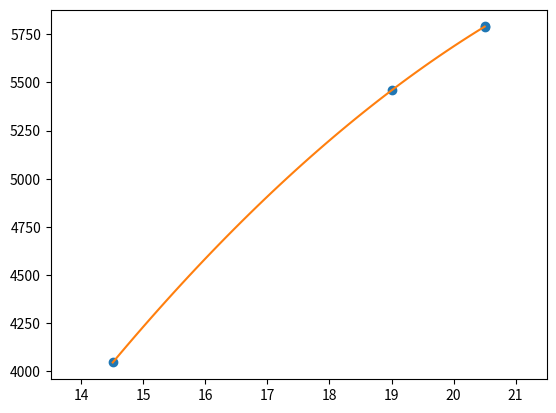

Reproduce this figure in Python.
# Import required packages
import matplotlib as mpl
import matplotlib.pyplot as plt
import numpy as np
from scipy.optimize import curve_fit


# Function to calculate the exponential with constants a and b
def exponential(x, a, b):
    return a*np.exp(b*x)

# Generate dummy dataset
x = [14.50514,19.00792,20.50299,20.50275]
y = [4046.56, 5460.74, 5789.66, 5790.66]

# calculate polynomial
z = np.polyfit(x, y, 2)
f = np.poly1d(z)

print(z)


# calculate new x's and y's
x_new = np.linspace(x[0], x[-1], 50)
y_new = f(x_new)

plt.plot(x,y,'o', x_new, y_new)
plt.xlim([x[0]-1, x[-1] + 1 ])
plt.show()
